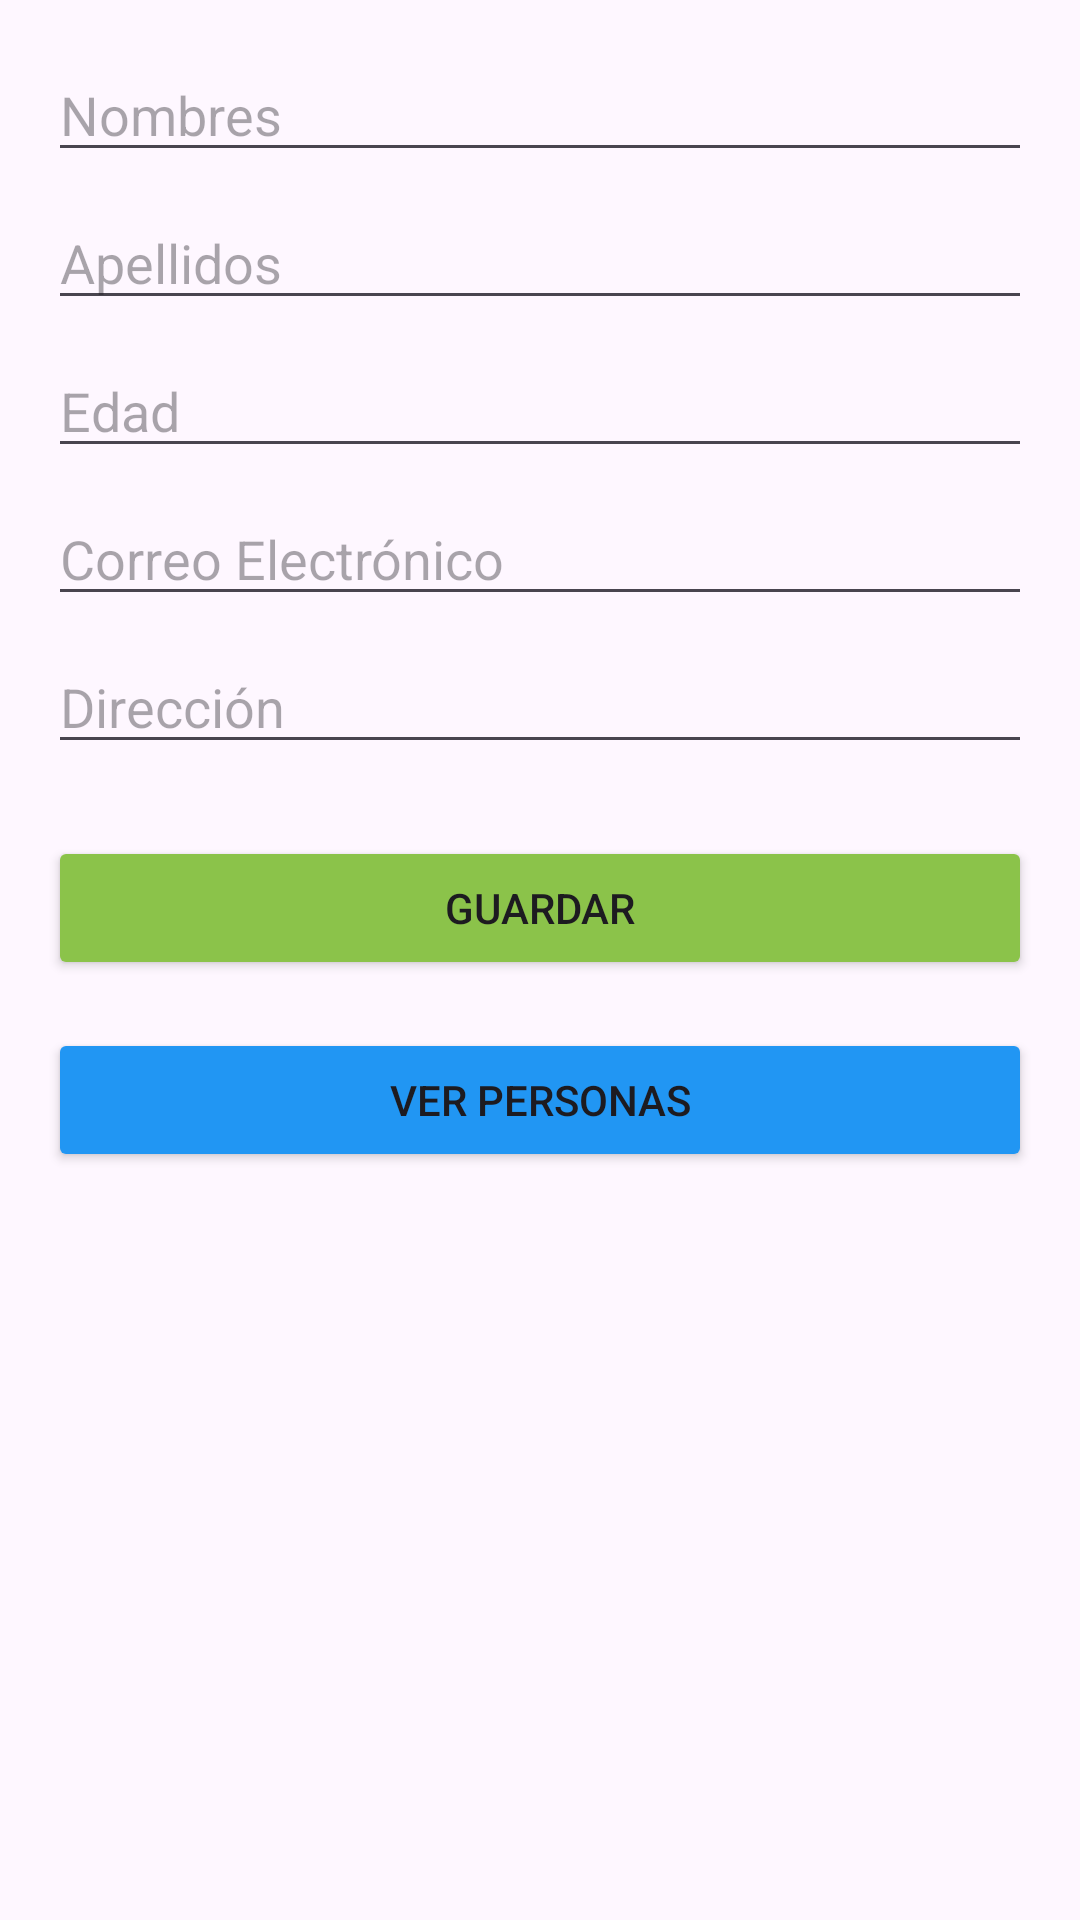

Write the Android layout XML for this screen, with the resource values it uses.
<!-- AndroidManifest.xml: application theme Theme.Quiz_Rapido12 -->
<!-- res/layout/activity_main.xml -->
<?xml version="1.0" encoding="utf-8"?>
<RelativeLayout xmlns:android="http://schemas.android.com/apk/res/android"
    xmlns:tools="http://schemas.android.com/tools"
    android:layout_width="match_parent"
    android:layout_height="match_parent"
    android:padding="16dp"
    tools:context=".MainActivity">

    <EditText
        android:id="@+id/et_nombres"
        android:layout_width="match_parent"
        android:layout_height="wrap_content"
        android:hint="Nombres"
        android:layout_marginBottom="8dp" />

    <EditText
        android:id="@+id/et_apellidos"
        android:layout_width="match_parent"
        android:layout_height="wrap_content"
        android:hint="Apellidos"
        android:layout_below="@id/et_nombres"
        android:layout_marginBottom="8dp" />

    <EditText
        android:id="@+id/et_edad"
        android:layout_width="match_parent"
        android:layout_height="wrap_content"
        android:hint="Edad"
        android:inputType="number"
        android:layout_below="@id/et_apellidos"
        android:layout_marginBottom="8dp" />

    <EditText
        android:id="@+id/et_correo"
        android:layout_width="match_parent"
        android:layout_height="wrap_content"
        android:hint="Correo Electrónico"
        android:inputType="textEmailAddress"
        android:layout_below="@id/et_edad"
        android:layout_marginBottom="8dp" />

    <EditText
        android:id="@+id/et_direccion"
        android:layout_width="match_parent"
        android:layout_height="wrap_content"
        android:hint="Dirección"
        android:layout_below="@id/et_correo"
        android:layout_marginBottom="8dp" />

    <Button
        android:id="@+id/btn_salvar"
        android:layout_width="match_parent"
        android:layout_height="wrap_content"
        android:layout_below="@id/et_direccion"
        android:layout_marginTop="16dp"
        android:backgroundTint="#8BC34A"
        android:text="Guardar" />

    <Button
        android:id="@+id/btn_ver"
        android:layout_width="match_parent"
        android:layout_height="wrap_content"
        android:layout_below="@id/btn_salvar"
        android:layout_marginTop="16dp"
        android:backgroundTint="#2196F3"
        android:text="Ver Personas" />

</RelativeLayout>
<!-- resources referenced by this layout -->
<resources>
  <style name="Theme.Quiz_Rapido12" parent="Base.Theme.Quiz_Rapido12" />
  <style name="Base.Theme.Quiz_Rapido12" parent="Theme.Material3.DayNight.NoActionBar">
          
          
      </style>
</resources>
